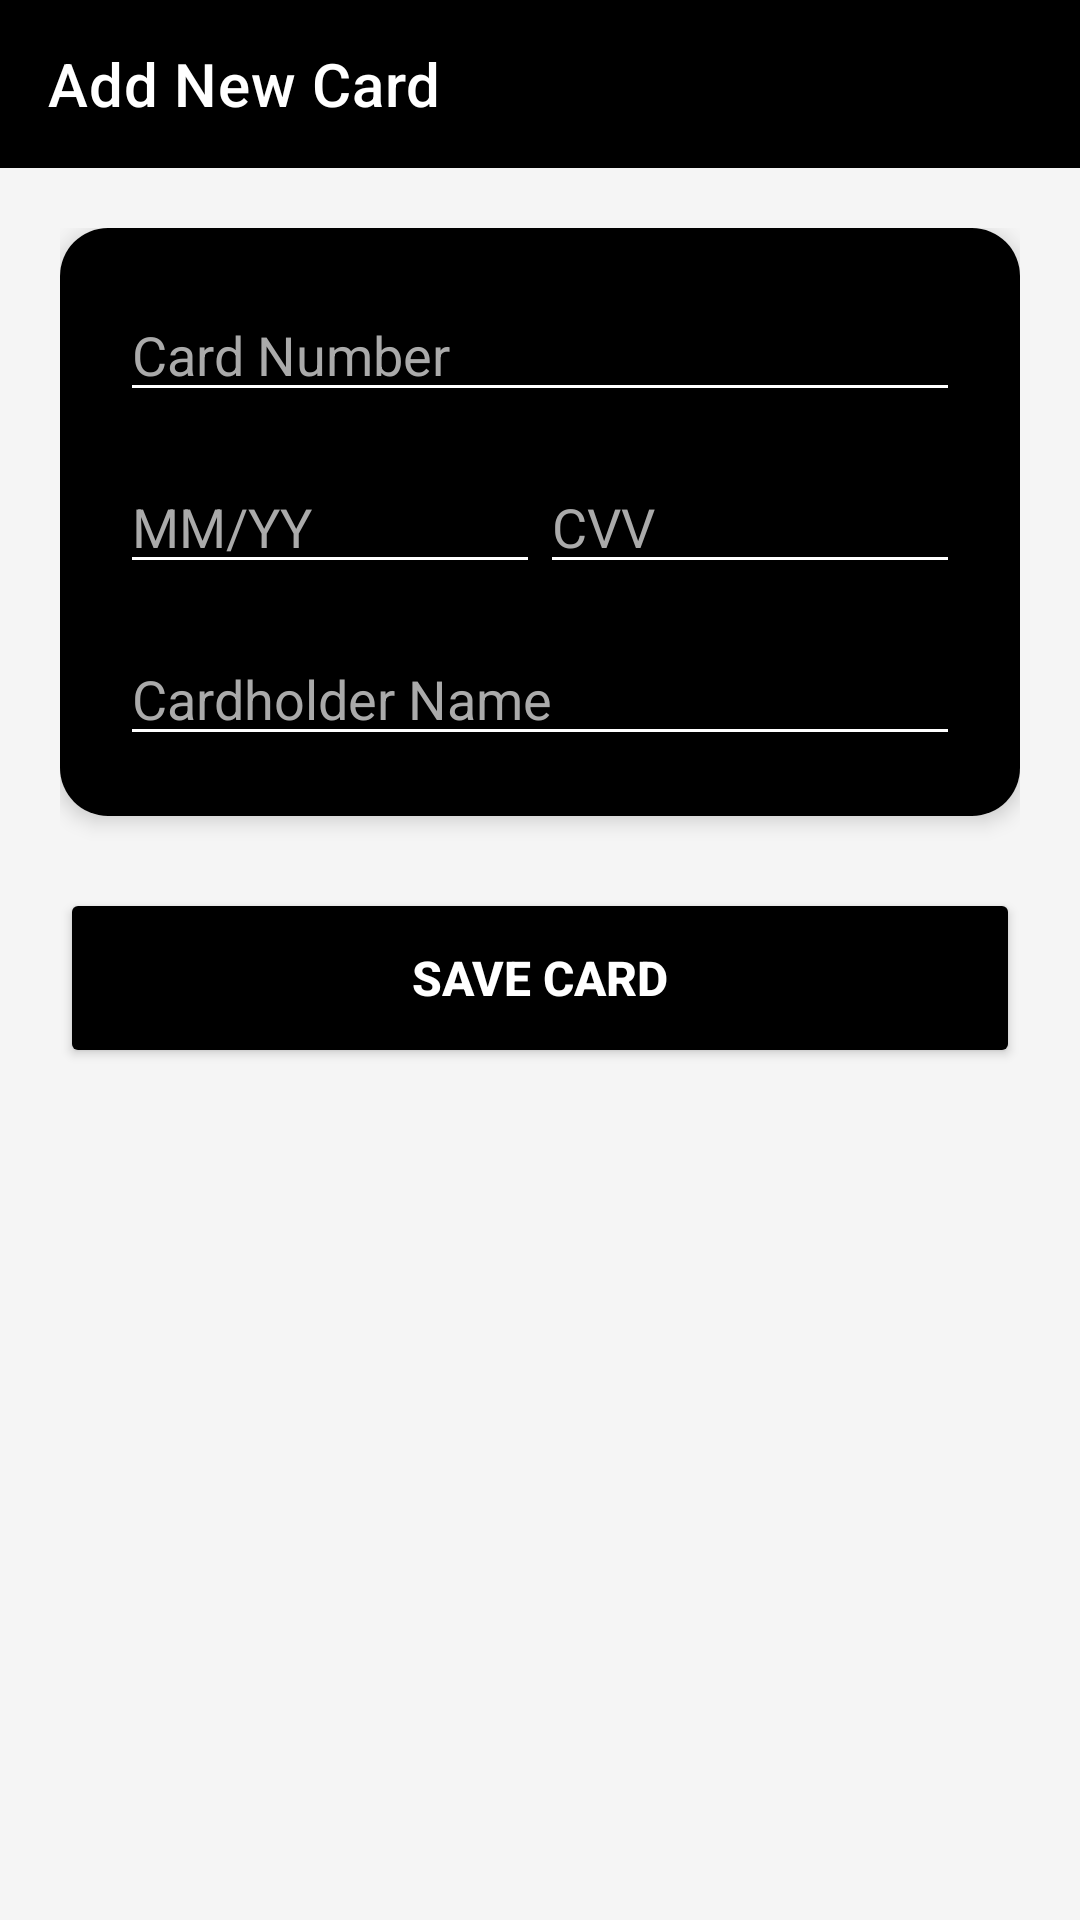

The Android layout XML behind this screen, and the referenced resources:
<!-- AndroidManifest.xml: application theme Theme.TheGentlemensBar -->
<!-- res/layout/activity_add_card.xml -->
<?xml version="1.0" encoding="utf-8"?>
<LinearLayout xmlns:android="http://schemas.android.com/apk/res/android"
    xmlns:app="http://schemas.android.com/apk/res-auto"
    android:layout_width="match_parent"
    android:layout_height="match_parent"
    android:orientation="vertical"
    android:background="#F5F5F5">

    <androidx.appcompat.widget.Toolbar
        android:id="@+id/addCardToolbar"
        android:layout_width="match_parent"
        android:layout_height="?attr/actionBarSize"
        android:background="@color/black"
        app:title="Add New Card"
        app:titleTextColor="@color/white" />

    <ScrollView
        android:layout_width="match_parent"
        android:layout_height="match_parent">

        <LinearLayout
            android:layout_width="match_parent"
            android:layout_height="wrap_content"
            android:orientation="vertical"
            android:padding="20dp">

            <androidx.cardview.widget.CardView
                android:layout_width="match_parent"
                android:layout_height="wrap_content"
                app:cardCornerRadius="16dp"
                app:cardElevation="4dp"
                android:layout_marginBottom="24dp">

                <LinearLayout
                    android:layout_width="match_parent"
                    android:layout_height="wrap_content"
                    android:orientation="vertical"
                    android:padding="20dp"
                    android:background="@color/black">

                    <EditText
                        android:id="@+id/addCardNumber"
                        android:layout_width="match_parent"
                        android:layout_height="wrap_content"
                        android:hint="Card Number"
                        android:inputType="number"
                        android:textColor="@color/white"
                        android:textColorHint="#AAAAAA"
                        android:maxLength="16"
                        android:textSize="18sp"
                        android:backgroundTint="@color/white"/>

                    <LinearLayout
                        android:layout_width="match_parent"
                        android:layout_height="wrap_content"
                        android:orientation="horizontal"
                        android:layout_marginTop="16dp">

                        <EditText
                            android:id="@+id/addCardExpiry"
                            android:layout_width="0dp"
                            android:layout_height="wrap_content"
                            android:layout_weight="1"
                            android:hint="MM/YY"
                            android:inputType="date"
                            android:textColor="@color/white"
                            android:textColorHint="#AAAAAA"
                            android:maxLength="5"
                            android:backgroundTint="@color/white"/>

                        <EditText
                            android:id="@+id/addCardCvv"
                            android:layout_width="0dp"
                            android:layout_height="wrap_content"
                            android:layout_weight="1"
                            android:hint="CVV"
                            android:inputType="numberPassword"
                            android:textColor="@color/white"
                            android:textColorHint="#AAAAAA"
                            android:maxLength="3"
                            android:backgroundTint="@color/white"/>
                    </LinearLayout>

                    <EditText
                        android:id="@+id/addCardHolder"
                        android:layout_width="match_parent"
                        android:layout_height="wrap_content"
                        android:hint="Cardholder Name"
                        android:inputType="textPersonName"
                        android:textColor="@color/white"
                        android:textColorHint="#AAAAAA"
                        android:layout_marginTop="16dp"
                        android:backgroundTint="@color/white"/>

                </LinearLayout>
            </androidx.cardview.widget.CardView>

            <Button
                android:id="@+id/saveCardBtn"
                android:layout_width="match_parent"
                android:layout_height="60dp"
                android:text="Save Card"
                android:backgroundTint="@color/black"
                android:textColor="@color/white"
                android:textSize="16sp"
                android:textStyle="bold"/>

        </LinearLayout>
    </ScrollView>
</LinearLayout>
<!-- resources referenced by this layout -->
<resources>
  <color name="black">#FF000000</color>
  <color name="white">#FFFFFFFF</color>
  <style name="Theme.TheGentlemensBar" parent="Theme.MaterialComponents.Light.NoActionBar">
          
          <item name="colorPrimary">@color/black</item>
          <item name="colorPrimaryVariant">@color/black</item>
          <item name="colorOnPrimary">@color/white</item>
  
          
          <item name="colorSecondary">@color/black</item>
          <item name="colorOnSecondary">@color/white</item>
  
          
          <item name="android:statusBarColor">@color/black</item>
  
          
          <item name="android:windowBackground">#F5F5F5</item>
          <item name="colorSurface">@color/white</item>
          <item name="colorOnSurface">@color/black</item>
      </style>
</resources>
